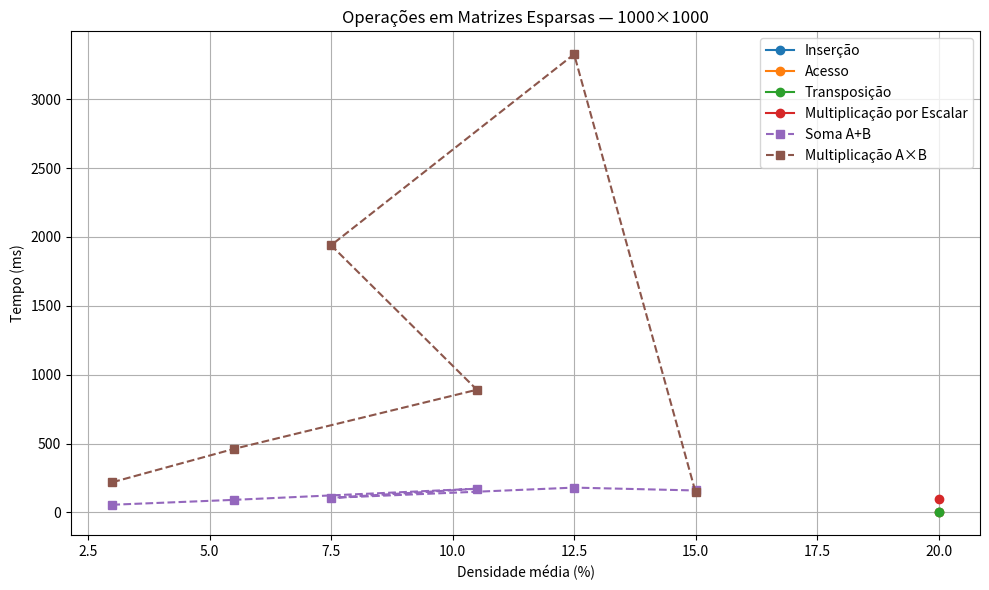

Generate this figure with matplotlib:
import matplotlib.pyplot as plt

# ---------------------- DADOS ----------------------
data = {
    "densities_simple": [0.20],  # densidades com apenas uma matriz
    "densities_pairs": [
        (0.01, 0.05),
        (0.01, 0.10),
        (0.01, 0.20),
        (0.05, 0.10),
        (0.05, 0.20),
        (0.10, 0.20)
    ],
    
    # operações simples (valem para 1% e 20%)
    "insercao": {0.20: 0.135},
    "acesso": {0.20: 0.182},
    "transposicao": {0.20: 0.499},
    "smult": {0.20: 99.807},

    # pares
    "soma": {
        (0.01,0.05): 56.213,
        (0.01,0.10): 91.629,
        (0.01,0.20): 172.599,
        (0.05,0.10): 106.054,
        (0.05,0.20): 180.597,
        (0.10,0.20): 159.780
    },

    "mmult": {
        (0.01,0.05): 219.536,
        (0.01,0.10): 461.619,
        (0.01,0.20): 891.033,
        (0.05,0.10): 1_939.901,
        (0.05,0.20): 3_326.672,
        (0.10,0.20): 145.507
    }
}

# ---------------------- PLOT ----------------------

plt.figure(figsize=(10,6))

# ----- operações simples -----
dens_simple = [d*100 for d in data["densities_simple"]]

plt.plot(
    dens_simple,
    [data["insercao"][d] for d in data["densities_simple"]],
    marker="o",
    label="Inserção"
)
plt.plot(
    dens_simple,
    [data["acesso"][d] for d in data["densities_simple"]],
    marker="o",
    label="Acesso"
)
plt.plot(
    dens_simple,
    [data["transposicao"][d] for d in data["densities_simple"]],
    marker="o",
    label="Transposição"
)
plt.plot(
    dens_simple,
    [data["smult"][d] for d in data["densities_simple"]],
    marker="o",
    label="Multiplicação por Escalar"
)

# ----- operações com pares -----
pair_x = [((a+b)/2)*100 for (a,b) in data["densities_pairs"]]

plt.plot(
    pair_x,
    list(data["soma"].values()),
    marker="s",
    linestyle="--",
    label="Soma A+B"
)

plt.plot(
    pair_x,
    list(data["mmult"].values()),
    marker="s",
    linestyle="--",
    label="Multiplicação A×B"
)

# ----- finalização -----
plt.xlabel("Densidade média (%)")
plt.ylabel("Tempo (ms)")
plt.title("Operações em Matrizes Esparsas — 1000×1000")
plt.grid(True)
plt.legend()
plt.tight_layout()

plt.savefig("operacoes_1000x1000.png", dpi=200)
plt.show()

print("Gráfico salvo: operacoes_1000x1000.png")
